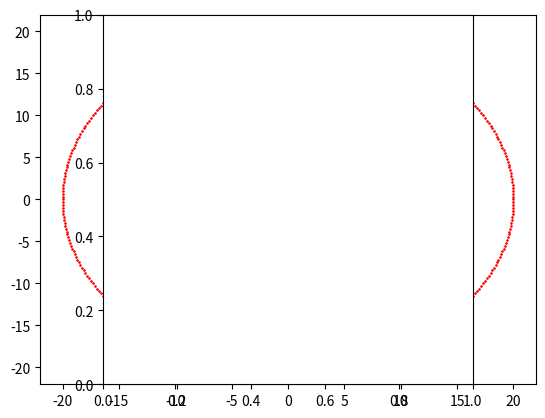

This chart was generated by the following Python code: (Note: this script raises an exception after producing the figure.)
# [redacted]

import matplotlib.pyplot as plt
import random
import math


CID = [0,1,7,1,8,2,1,9]
#5th digit of CID = 8
#7th digit of CID = 1

#circle bounds
#x**2 + y**2 > 10**2 for inner circle
#x**2 + y**2 < 20**2 for outer circle

#generation of circle
#inner
for theta in range(0,360):
    thetaradian  = theta * (math.pi/180)
    plt.scatter(math.cos(thetaradian)*10,math.sin(thetaradian)*10,s=0.8,c='b')
#outer
for theta in range(0,360):
    thetaradian  = theta * (math.pi/180)
    plt.scatter(math.cos(thetaradian)*20,math.sin(thetaradian)*20,s=0.8,c='r')


plt.axes().set_aspect('equal')


#initial position:
xstart = 0
ystart = 18


#random positioning
s1 = 8/10 + 0.9
s2 = 1/10 + 0.9
dx = random.uniform(-s1,s2)
dy = random.uniform(-s1,s2)


#moveforward code
Moveforward = True
if y<0:
    Moveforward = False
else:
    xprev = x
    yprev = y
    x = x + dx
    y = y + dy
    if (x**2 + y**2) > 20**2 or (x**2 + y**2) < 10**2:
        x = xprev
        y = yprev
    plt.plot([xprev,x],[yprev,y])
    
    
    